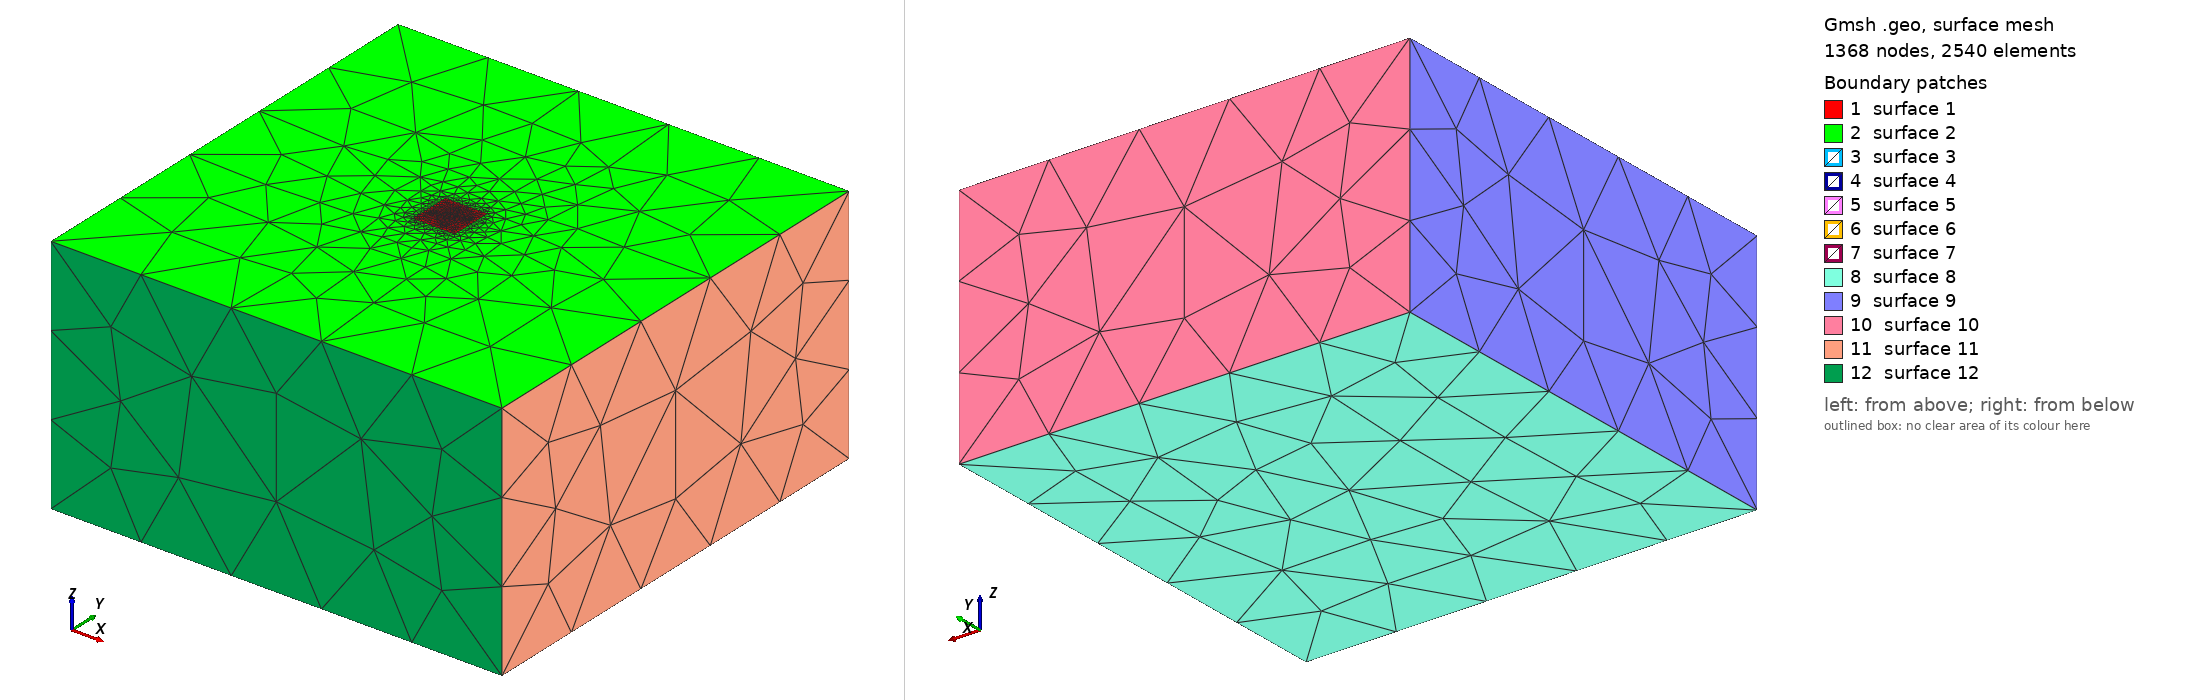

Gmsh geometry script, surface-meshed: 1368 nodes, 2540 surface elements. Boundary patches (legend numbers): 1 surface 1, 2 surface 2, 3 surface 3, 4 surface 4, 5 surface 5, 6 surface 6, 7 surface 7, 8 surface 8, 9 surface 9, 10 surface 10, 11 surface 11, 12 surface 12. Left view from above one corner, right view from below the opposite corner. The script declares no physical surfaces, so the legend lists its geometric surfaces. The drawing asked Gmsh for element sizes between 1% and 20% of the model's largest extent; the script's own settings can give other sizes.

=== mesh3d.geo (drawn) ===
//3D half space problem mesh for ResIPy - no topography
Mesh.Binary = 0;//specify we want ASCII format
cl=1.00;//define characteristic length for fine mesh region
//Fine mesh region.
Point (1) = {32.22,32.51,0.00, cl*1.2};
Point (2) = {32.22,-5.42,0.00, cl*1.2};
Point (3) = {-5.37,-5.42,0.00, cl*1.2};
Point (4) = {-5.37,32.51,0.00, cl*1.2};
Line(1) = {1,2};
Line(2) = {2,3};
Line(3) = {3,4};
Line(4) = {4,1};
cl2=cl*1.00;//define characteristic length for base of fine mesh region
Point (5) = {32.22,32.51,-33.55, cl2};
Point (6) = {32.22,-5.42,-33.55, cl2};
Point (7) = {-5.37,-5.42,-33.55, cl2};
Point (8) = {-5.37,32.51,-33.55, cl2};
Line(5) = {5,6};
Line(6) = {6,7};
Line(7) = {7,8};
Line(8) = {8,5};
Line(9) = {1,5};
Line(10) = {2,6};
Line(11) = {3,7};
Line(12) = {4,8};
//End fine mesh region points
//Neumannn boundary points
cln = 100.00;//characteristic length for background region
Point (9) = {215.71,216.00,0.00, cln};
Point (10) = {215.71,-188.91,0.00, cln};
Point (11) = {-188.86,-188.91,0.00, cln};
Point (12) = {-188.86,216.00,0.00, cln};
Line(13) = {9,10};
Line(14) = {10,11};
Line(15) = {11,12};
Line(16) = {12,9};
Point (13) = {215.71,216.00,-217.04, cln};
Point (14) = {215.71,-188.91,-217.04, cln};
Point (15) = {-188.86,-188.91,-217.04, cln};
Point (16) = {-188.86,216.00,-217.04, cln};
Line(17) = {13,14};
Line(18) = {14,15};
Line(19) = {15,16};
Line(20) = {16,13};
Line(21) = {9,13};
Line(22) = {10,14};
Line(23) = {11,15};
Line(24) = {12,16};
//End of nuemmon boundary points
Line Loop(1) = {1,2,3,4};
Line Loop(2) = {13,14,15,16};
Plane Surface(1) = {1};
Plane Surface(2) = {2,1};
//Below ground fine mesh surfaces
Line Loop(3) = {5,6,7,8};
Line Loop(4) = {5,-10,-1,9};
Line Loop(5) = {11,-6,-10,2};
Line Loop(6) = {11,7,-12,-3};
Line Loop(7) = {8,-9,-4,12};
Plane Surface(3) = {3};
Plane Surface(4) = {4};
Plane Surface(5) = {5};
Plane Surface(6) = {6};
Plane Surface(7) = {7};
Surface Loop (1) = {1,3,4,5,6,7};
Volume(1) = {1};//End Fine mesh region surfaces.
//Below ground background surfaces
Line Loop(8) = {20, 17, 18, 19};
Line Loop(9) = {24, -19, -23, 15};
Line Loop(10) = {16, 21, -20, -24};
Line Loop(11) = {17, -22, -13, 21};
Line Loop(12) = {18, -23, -14, 22};
Plane Surface(8) = {8};
Plane Surface(9) = {9};
Plane Surface(10) = {10};
Plane Surface(11) = {11};
Plane Surface(12) = {12};
Surface Loop (2) = {2,3,4,5,6,7,8,9,10,11,12};
Volume(2) = {2};//End background mesh surfaces
//Electrode positions.
Point (17) = {0.00,9.89,-23.00, cl};
Point{17} In Volume{1};//buried electrode
Point (18) = {0.00,9.89,-22.00, cl};
Point{18} In Volume{1};//buried electrode
Point (19) = {0.00,9.89,-21.00, cl};
Point{19} In Volume{1};//buried electrode
Point (20) = {0.00,9.89,-20.00, cl};
Point{20} In Volume{1};//buried electrode
Point (21) = {0.00,9.89,-19.00, cl};
Point{21} In Volume{1};//buried electrode
Point (22) = {0.00,9.89,-18.00, cl};
Point{22} In Volume{1};//buried electrode
Point (23) = {0.00,9.89,-17.00, cl};
Point{23} In Volume{1};//buried electrode
Point (24) = {0.00,9.89,-16.00, cl};
Point{24} In Volume{1};//buried electrode
Point (25) = {0.00,9.89,-15.00, cl};
Point{25} In Volume{1};//buried electrode
Point (26) = {0.00,9.89,-14.00, cl};
Point{26} In Volume{1};//buried electrode
Point (27) = {0.00,9.89,-13.00, cl};
Point{27} In Volume{1};//buried electrode
Point (28) = {0.00,9.89,-12.00, cl};
Point{28} In Volume{1};//buried electrode
Point (29) = {0.00,9.89,-11.00, cl};
Point{29} In Volume{1};//buried electrode
Point (30) = {0.00,9.89,-10.00, cl};
Point{30} In Volume{1};//buried electrode
Point (31) = {0.00,9.89,-9.00, cl};
Point{31} In Volume{1};//buried electrode
Point (32) = {0.00,9.89,-8.00, cl};
Point{32} In Volume{1};//buried electrode
Point (33) = {0.00,9.89,-7.00, cl};
Point{33} In Volume{1};//buried electrode
Point (34) = {0.00,9.89,-6.00, cl};
Point{34} In Volume{1};//buried electrode
Point (35) = {0.00,9.89,-5.00, cl};
Point{35} In Volume{1};//buried electrode
Point (36) = {0.00,9.89,-4.00, cl};
Point{36} In Volume{1};//buried electrode
Point (37) = {0.00,9.89,-3.00, cl};
Point{37} In Volume{1};//buried electrode
Point (38) = {0.00,9.89,-2.00, cl};
Point{38} In Volume{1};//buried electrode
Point (39) = {0.00,9.89,-1.00, cl};
Point{39} In Volume{1};//buried electrode
Point (40) = {0.00,9.89,0.00, cl};
Point{40} In Surface{1};//surface electrode
Point (41) = {9.47,27.09,0.00, cl};
Point{41} In Surface{1};//surface electrode
Point (42) = {9.47,27.09,-1.00, cl};
Point{42} In Volume{1};//buried electrode
Point (43) = {9.47,27.09,-2.00, cl};
Point{43} In Volume{1};//buried electrode
Point (44) = {9.47,27.09,-3.00, cl};
Point{44} In Volume{1};//buried electrode
Point (45) = {9.47,27.09,-4.00, cl};
Point{45} In Volume{1};//buried electrode
Point (46) = {9.47,27.09,-5.00, cl};
Point{46} In Volume{1};//buried electrode
Point (47) = {9.47,27.09,-6.00, cl};
Point{47} In Volume{1};//buried electrode
Point (48) = {9.47,27.09,-7.00, cl};
Point{48} In Volume{1};//buried electrode
Point (49) = {9.47,27.09,-8.00, cl};
Point{49} In Volume{1};//buried electrode
Point (50) = {9.47,27.09,-9.00, cl};
Point{50} In Volume{1};//buried electrode
Point (51) = {9.47,27.09,-10.00, cl};
Point{51} In Volume{1};//buried electrode
Point (52) = {9.47,27.09,-11.00, cl};
Point{52} In Volume{1};//buried electrode
Point (53) = {9.47,27.09,-12.00, cl};
Point{53} In Volume{1};//buried electrode
Point (54) = {9.47,27.09,-13.00, cl};
Point{54} In Volume{1};//buried electrode
Point (55) = {9.47,27.09,-14.00, cl};
Point{55} In Volume{1};//buried electrode
Point (56) = {9.47,27.09,-15.00, cl};
Point{56} In Volume{1};//buried electrode
Point (57) = {9.47,27.09,-16.00, cl};
Point{57} In Volume{1};//buried electrode
Point (58) = {9.47,27.09,-17.00, cl};
Point{58} In Volume{1};//buried electrode
Point (59) = {9.47,27.09,-18.00, cl};
Point{59} In Volume{1};//buried electrode
Point (60) = {9.47,27.09,-19.00, cl};
Point{60} In Volume{1};//buried electrode
Point (61) = {9.47,27.09,-20.00, cl};
Point{61} In Volume{1};//buried electrode
Point (62) = {9.47,27.09,-21.00, cl};
Point{62} In Volume{1};//buried electrode
Point (63) = {9.47,27.09,-22.00, cl};
Point{63} In Volume{1};//buried electrode
Point (64) = {9.47,27.09,-23.00, cl};
Point{64} In Volume{1};//buried electrode
Point (65) = {10.98,14.86,0.00, cl};
Point{65} In Surface{1};//surface electrode
Point (66) = {10.98,14.86,-1.00, cl};
Point{66} In Volume{1};//buried electrode
Point (67) = {10.98,14.86,-2.00, cl};
Point{67} In Volume{1};//buried electrode
Point (68) = {10.98,14.86,-3.00, cl};
Point{68} In Volume{1};//buried electrode
Point (69) = {10.98,14.86,-4.00, cl};
Point{69} In Volume{1};//buried electrode
Point (70) = {10.98,14.86,-5.00, cl};
Point{70} In Volume{1};//buried electrode
Point (71) = {10.98,14.86,-6.00, cl};
Point{71} In Volume{1};//buried electrode
Point (72) = {10.98,14.86,-7.00, cl};
Point{72} In Volume{1};//buried electrode
Point (73) = {10.98,14.86,-8.00, cl};
Point{73} In Volume{1};//buried electrode
Point (74) = {10.98,14.86,-9.00, cl};
Point{74} In Volume{1};//buried electrode
Point (75) = {10.98,14.86,-10.00, cl};
Point{75} In Volume{1};//buried electrode
Point (76) = {10.98,14.86,-11.00, cl};
Point{76} In Volume{1};//buried electrode
Point (77) = {10.98,14.86,-12.00, cl};
Point{77} In Volume{1};//buried electrode
Point (78) = {10.98,14.86,-13.00, cl};
Point{78} In Volume{1};//buried electrode
Point (79) = {10.98,14.86,-14.00, cl};
Point{79} In Volume{1};//buried electrode
Point (80) = {10.98,14.86,-15.00, cl};
Point{80} In Volume{1};//buried electrode
Point (81) = {10.98,14.86,-16.00, cl};
Point{81} In Volume{1};//buried electrode
Point (82) = {10.98,14.86,-17.00, cl};
Point{82} In Volume{1};//buried electrode
Point (83) = {10.98,14.86,-18.00, cl};
Point{83} In Volume{1};//buried electrode
Point (84) = {10.98,14.86,-19.00, cl};
Point{84} In Volume{1};//buried electrode
Point (85) = {10.98,14.86,-20.00, cl};
Point{85} In Volume{1};//buried electrode
Point (86) = {10.98,14.86,-21.00, cl};
Point{86} In Volume{1};//buried electrode
Point (87) = {10.98,14.86,-22.00, cl};
Point{87} In Volume{1};//buried electrode
Point (88) = {10.98,14.86,-23.00, cl};
Point{88} In Volume{1};//buried electrode
Point (89) = {26.85,17.85,0.00, cl};
Point{89} In Surface{1};//surface electrode
Point (90) = {26.85,17.85,-1.00, cl};
Point{90} In Volume{1};//buried electrode
Point (91) = {26.85,17.85,-2.00, cl};
Point{91} In Volume{1};//buried electrode
Point (92) = {26.85,17.85,-3.00, cl};
Point{92} In Volume{1};//buried electrode
Point (93) = {26.85,17.85,-4.00, cl};
Point{93} In Volume{1};//buried electrode
Point (94) = {26.85,17.85,-5.00, cl};
Point{94} In Volume{1};//buried electrode
Point (95) = {26.85,17.85,-6.00, cl};
Point{95} In Volume{1};//buried electrode
Point (96) = {26.85,17.85,-7.00, cl};
Point{96} In Volume{1};//buried electrode
Point (97) = {26.85,17.85,-8.00, cl};
Point{97} In Volume{1};//buried electrode
Point (98) = {26.85,17.85,-9.00, cl};
Point{98} In Volume{1};//buried electrode
Point (99) = {26.85,17.85,-10.00, cl};
Point{99} In Volume{1};//buried electrode
Point (100) = {26.85,17.85,-11.00, cl};
Point{100} In Volume{1};//buried electrode
Point (101) = {26.85,17.85,-12.00, cl};
Point{101} In Volume{1};//buried electrode
Point (102) = {26.85,17.85,-13.00, cl};
Point{102} In Volume{1};//buried electrode
Point (103) = {26.85,17.85,-14.00, cl};
Point{103} In Volume{1};//buried electrode
Point (104) = {26.85,17.85,-15.00, cl};
Point{104} In Volume{1};//buried electrode
Point (105) = {26.85,17.85,-16.00, cl};
Point{105} In Volume{1};//buried electrode
Point (106) = {26.85,17.85,-17.00, cl};
Point{106} In Volume{1};//buried electrode
Point (107) = {26.85,17.85,-18.00, cl};
Point{107} In Volume{1};//buried electrode
Point (108) = {26.85,17.85,-19.00, cl};
Point{108} In Volume{1};//buried electrode
Point (109) = {26.85,17.85,-20.00, cl};
Point{109} In Volume{1};//buried electrode
Point (110) = {26.85,17.85,-21.00, cl};
Point{110} In Volume{1};//buried electrode
Point (111) = {26.85,17.85,-22.00, cl};
Point{111} In Volume{1};//buried electrode
Point (112) = {26.85,17.85,-23.00, cl};
Point{112} In Volume{1};//buried electrode
Point (113) = {18.64,0.00,0.00, cl};
Point{113} In Surface{1};//surface electrode
Point (114) = {18.64,0.00,-1.00, cl};
Point{114} In Volume{1};//buried electrode
Point (115) = {18.64,0.00,-2.00, cl};
Point{115} In Volume{1};//buried electrode
Point (116) = {18.64,0.00,-3.00, cl};
Point{116} In Volume{1};//buried electrode
Point (117) = {18.64,0.00,-4.00, cl};
Point{117} In Volume{1};//buried electrode
Point (118) = {18.64,0.00,-5.00, cl};
Point{118} In Volume{1};//buried electrode
Point (119) = {18.64,0.00,-6.00, cl};
Point{119} In Volume{1};//buried electrode
Point (120) = {18.64,0.00,-7.00, cl};
Point{120} In Volume{1};//buried electrode
Point (121) = {18.64,0.00,-8.00, cl};
Point{121} In Volume{1};//buried electrode
Point (122) = {18.64,0.00,-9.00, cl};
Point{122} In Volume{1};//buried electrode
Point (123) = {18.64,0.00,-10.00, cl};
Point{123} In Volume{1};//buried electrode
Point (124) = {18.64,0.00,-11.00, cl};
Point{124} In Volume{1};//buried electrode
Point (125) = {18.64,0.00,-12.00, cl};
Point{125} In Volume{1};//buried electrode
Point (126) = {18.64,0.00,-13.00, cl};
Point{126} In Volume{1};//buried electrode
Point (127) = {18.64,0.00,-14.00, cl};
Point{127} In Volume{1};//buried electrode
Point (128) = {18.64,0.00,-15.00, cl};
Point{128} In Volume{1};//buried electrode
Point (129) = {18.64,0.00,-16.00, cl};
Point{129} In Volume{1};//buried electrode
Point (130) = {18.64,0.00,-17.00, cl};
Point{130} In Volume{1};//buried electrode
Point (131) = {18.64,0.00,-18.00, cl};
Point{131} In Volume{1};//buried electrode
Point (132) = {18.64,0.00,-19.00, cl};
Point{132} In Volume{1};//buried electrode
Point (133) = {18.64,0.00,-20.00, cl};
Point{133} In Volume{1};//buried electrode
Point (134) = {18.64,0.00,-21.00, cl};
Point{134} In Volume{1};//buried electrode
Point (135) = {18.64,0.00,-22.00, cl};
Point{135} In Volume{1};//buried electrode
Point (136) = {18.64,0.00,-23.00, cl};
Point{136} In Volume{1};//buried electrode
//End electrodes
